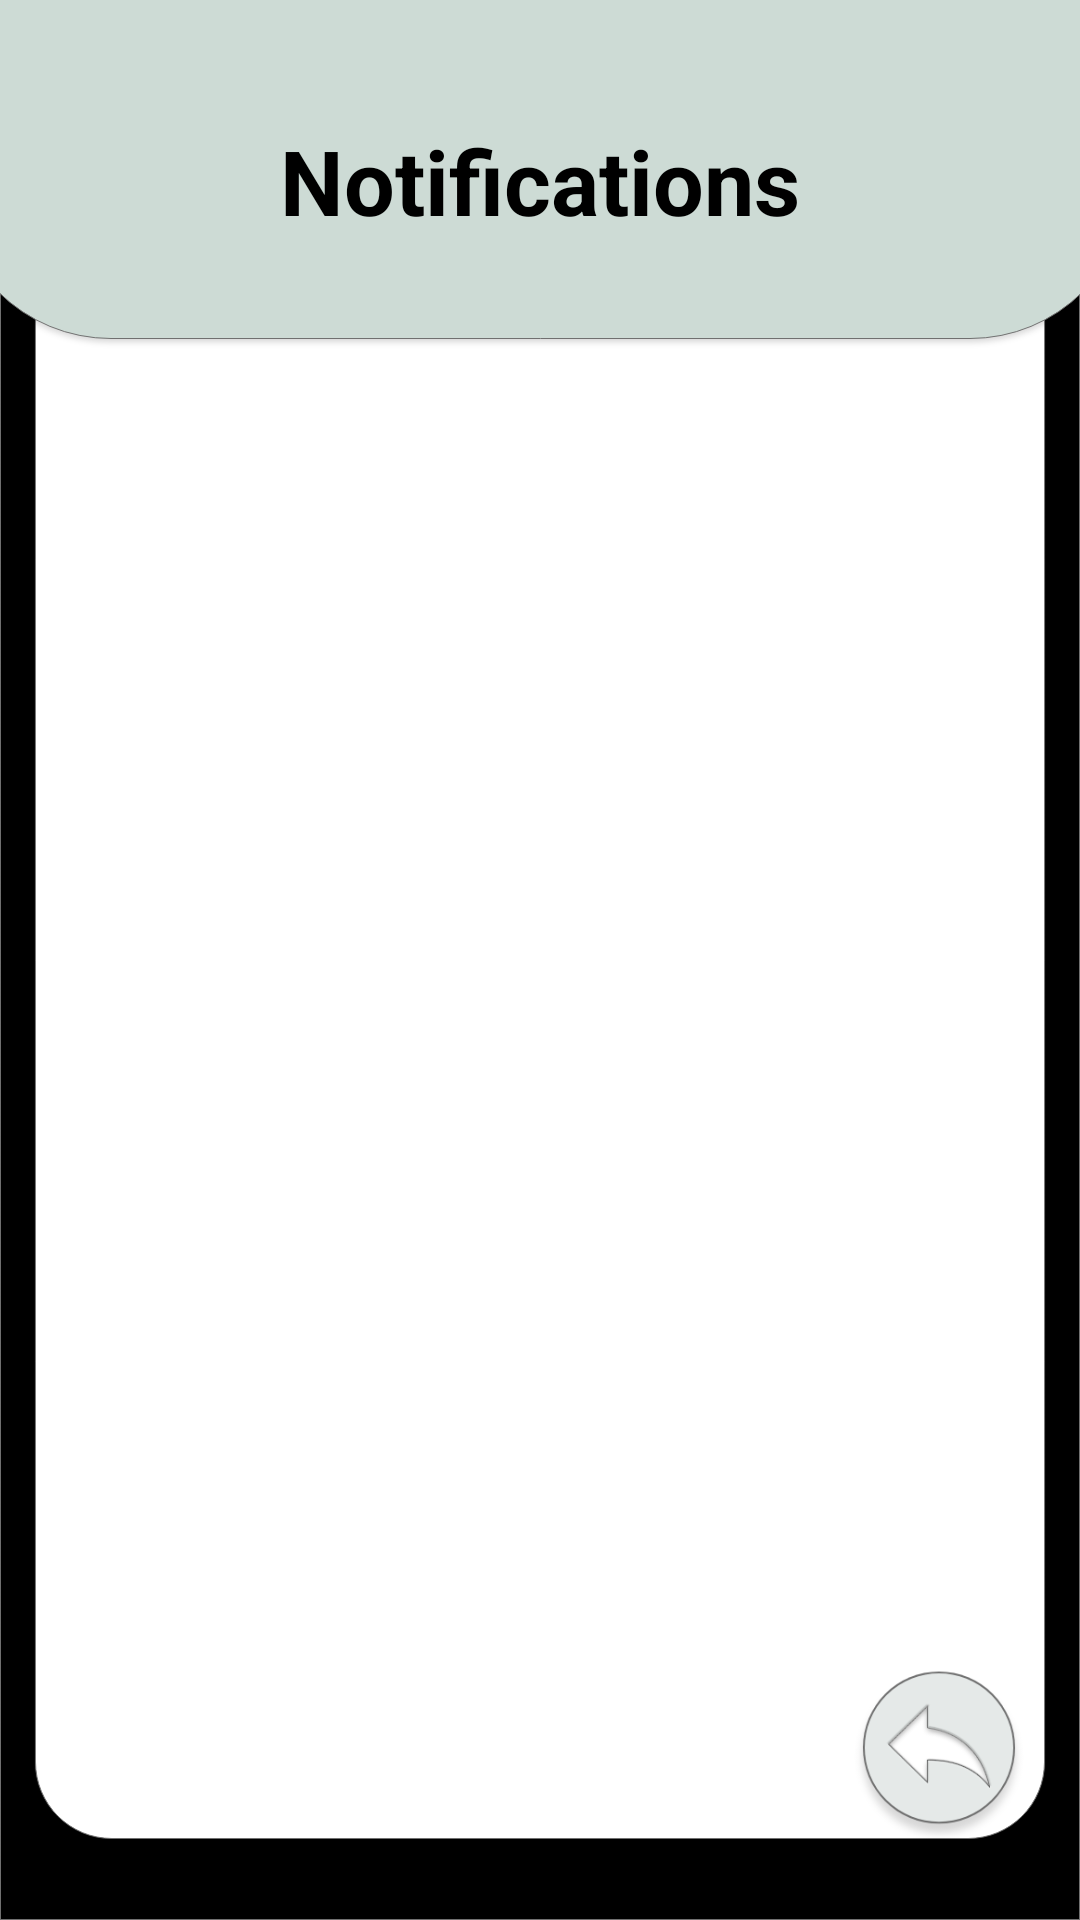

This screen was rendered from an Android layout file. Write that file and the resources it references.
<!-- AndroidManifest.xml: application theme Theme.Texn_Logism_Login -->
<!-- res/layout/notifications_form.xml -->
<?xml version="1.0" encoding="utf-8"?>
<androidx.constraintlayout.widget.ConstraintLayout xmlns:android="http://schemas.android.com/apk/res/android"
    xmlns:app="http://schemas.android.com/apk/res-auto"
    xmlns:tools="http://schemas.android.com/tools"
    android:background="@drawable/background_form"
    android:layout_width="match_parent"
    android:layout_height="match_parent">

    <TextView
        android:id="@+id/textView2"
        android:layout_width="wrap_content"
        android:layout_height="wrap_content"
        android:layout_marginTop="40dp"
        android:text="Notifications"
        android:textColor="#000000"
        android:textSize="30sp"
        android:textStyle="bold"
        app:layout_constraintEnd_toEndOf="parent"
        app:layout_constraintStart_toStartOf="parent"
        app:layout_constraintTop_toTopOf="parent" />


    <Button
        android:id="@+id/buttonBackNotif"
        android:layout_width="60dp"
        android:layout_height="60dp"
        android:background="@drawable/button_back"
        app:layout_constraintBottom_toBottomOf="parent"
        app:layout_constraintEnd_toEndOf="parent"
        app:layout_constraintHorizontal_bias="0.943"
        app:layout_constraintStart_toStartOf="parent"
        app:layout_constraintTop_toTopOf="parent"
        app:layout_constraintVertical_bias="0.958" />

    <Button
        android:id="@+id/acceptButton"
        android:layout_width="118dp"
        android:layout_height="65dp"
        android:layout_marginStart="72dp"
        android:layout_marginLeft="72dp"
        android:layout_marginBottom="88dp"
        android:background="@drawable/button_accept"
        android:visibility="invisible"
        app:layout_constraintBottom_toBottomOf="parent"
        app:layout_constraintStart_toStartOf="parent" />

    <Button
        android:id="@+id/denyButton"
        android:layout_width="118dp"
        android:layout_height="65dp"
        android:layout_marginEnd="80dp"
        android:layout_marginRight="80dp"
        android:layout_marginBottom="88dp"
        android:background="@drawable/button_deny"
        android:visibility="invisible"
        app:layout_constraintBottom_toBottomOf="parent"
        app:layout_constraintEnd_toEndOf="parent" />

    <ListView
        android:id="@+id/notificationsListView"
        android:layout_width="364dp"
        android:layout_height="427dp"
        android:layout_marginBottom="172dp"
        app:layout_constraintBottom_toBottomOf="parent"
        app:layout_constraintEnd_toEndOf="parent"
        app:layout_constraintHorizontal_bias="0.489"
        app:layout_constraintStart_toStartOf="parent" />
</androidx.constraintlayout.widget.ConstraintLayout>
<!-- resources referenced by this layout -->
<resources>
  <!-- drawable background_form: png bitmap (drawable-v24, 17864 bytes) -->
  <!-- drawable button_accept (drawable) -->
  <?xml version="1.0" encoding="utf-8"?>
  <selector xmlns:android="http://schemas.android.com/apk/res/android">
      <item android:drawable="@drawable/accept_button_pressed"
          android:state_pressed="true" />
      <item android:drawable="@drawable/accept_button" />
  </selector>
  <!-- drawable button_back (drawable) -->
  <?xml version="1.0" encoding="utf-8"?>
  <selector xmlns:android="http://schemas.android.com/apk/res/android">
      <item android:drawable="@drawable/back_pressed"
          android:state_pressed="true" />
      <item android:drawable="@drawable/back" />
  </selector>
  <!-- drawable button_deny (drawable) -->
  <?xml version="1.0" encoding="utf-8"?>
  <selector xmlns:android="http://schemas.android.com/apk/res/android">
      <item android:drawable="@drawable/deny_button_pressed"
          android:state_pressed="true" />
      <item android:drawable="@drawable/deny_button" />
  </selector>
  <style name="Theme.Texn_Logism_Login" parent="Theme.AppCompat.Light.NoActionBar">
          
          <item name="colorPrimary">@color/purple_500</item>
          <item name="colorPrimaryVariant">@color/purple_700</item>
          <item name="colorOnPrimary">@color/white</item>
          
          <item name="colorSecondary">@color/teal_200</item>
          <item name="colorSecondaryVariant">@color/teal_700</item>
          <item name="colorOnSecondary">@color/black</item>
          
          <item name="android:statusBarColor" tools:targetApi="l">?attr/colorPrimaryVariant</item>
          
      </style>
  <!-- drawable accept_button_pressed: png bitmap (drawable-v24, 16939 bytes) -->
  <!-- drawable accept_button: png bitmap (drawable-v24, 18727 bytes) -->
  <!-- drawable back_pressed: png bitmap (drawable-v24, 15148 bytes) -->
  <!-- drawable back: png bitmap (drawable-v24, 15653 bytes) -->
  <!-- drawable deny_button_pressed: png bitmap (drawable-v24, 15008 bytes) -->
  <!-- drawable deny_button: png bitmap (drawable-v24, 16536 bytes) -->
  <!-- not gathered from this repository: default colours our renderer supplied (Android Studio template values) -->
  <color name="purple_500">#FF6200EE</color>
  <color name="purple_700">#FF3700B3</color>
  <color name="teal_200">#FF03DAC5</color>
  <color name="teal_700">#FF018786</color>
  <color name="black">#FF000000</color>
  <color name="white">#FFFFFFFF</color>
</resources>
